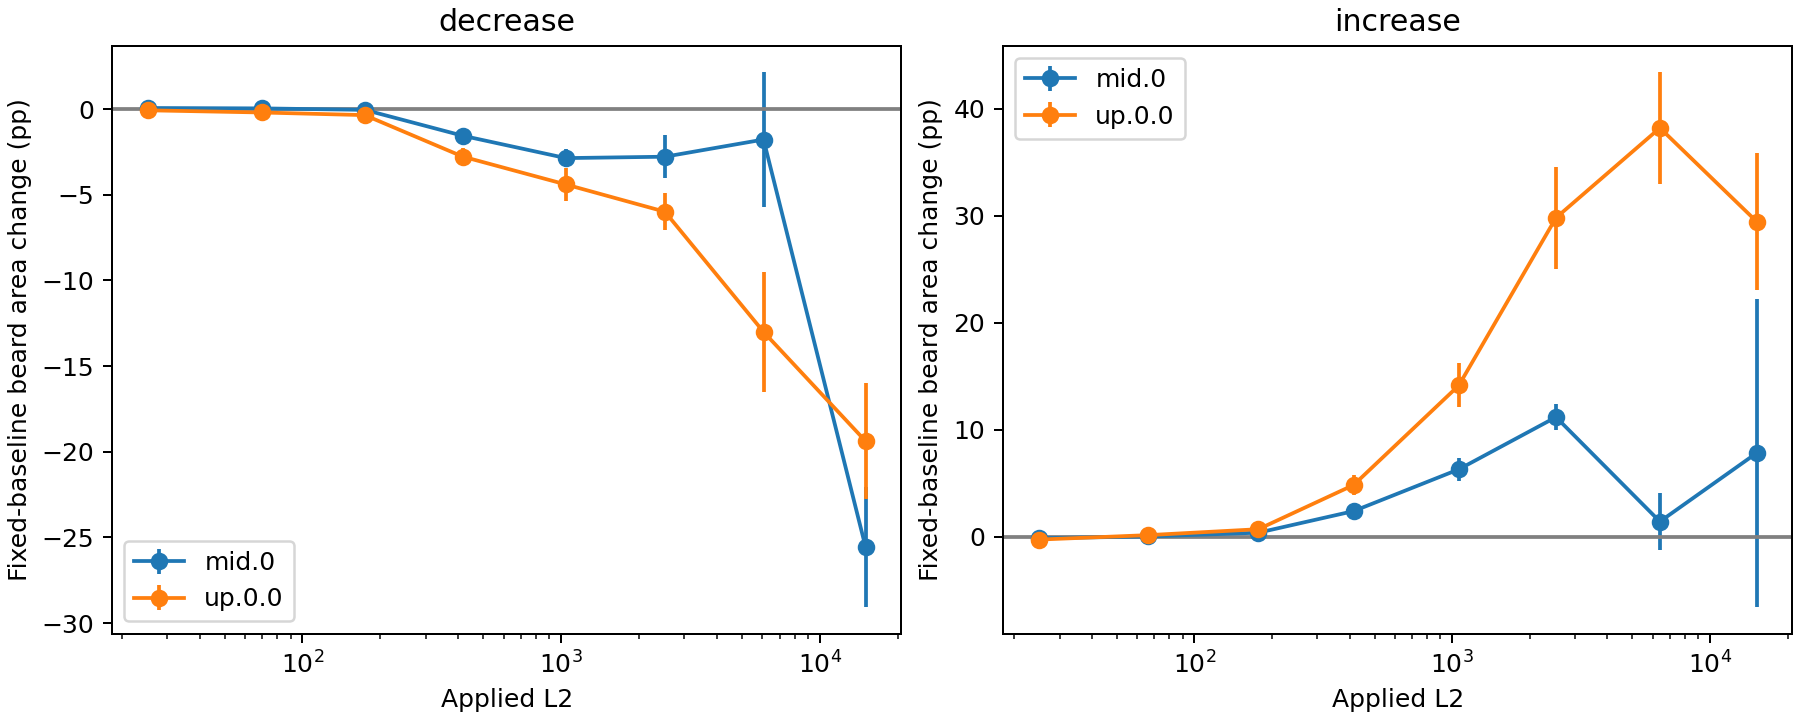

Values plotted in this chart, from the file beside it:
direction, subset, layer, center, mean, sem, pairs
decrease, all, mid.0, 25.21, 0.06338, , 1
decrease, all, up.0.0, 25.21, -0.07024, , 1
decrease, all, mid.0, 69.49, 0.04146, 0.03914, 7
decrease, all, up.0.0, 69.49, -0.1976, 0.1812, 7
decrease, all, mid.0, 174.2, -0.0446, 0.07533, 12
decrease, all, up.0.0, 174.2, -0.3517, 0.4251, 12
decrease, all, mid.0, 416.9, -1.556, 0.3057, 18
decrease, all, up.0.0, 416.9, -2.775, 0.4951, 18
decrease, all, mid.0, 1044, -2.86, 0.5431, 18
decrease, all, up.0.0, 1044, -4.399, 0.9534, 18
decrease, all, mid.0, 2520, -2.779, 1.258, 17
decrease, all, up.0.0, 2520, -5.989, 1.076, 17
decrease, all, mid.0, 6064, -1.776, 3.927, 11
decrease, all, up.0.0, 6064, -13, 3.511, 11
decrease, all, mid.0, 15047, -25.57, 3.496, 9
decrease, all, up.0.0, 15047, -19.38, 3.369, 9
decrease, baseline_bearded, mid.0, 29.61, 0.06338, , 1
decrease, baseline_bearded, up.0.0, 29.61, -0.07024, , 1
decrease, baseline_bearded, mid.0, 72.07, 0.1194, 0.1199, 3
decrease, baseline_bearded, up.0.0, 72.07, -0.4571, 0.3811, 3
decrease, baseline_bearded, mid.0, 177.7, -0.05967, 0.1048, 8
decrease, baseline_bearded, up.0.0, 177.7, -0.6046, 0.617, 8
decrease, baseline_bearded, mid.0, 427.3, -2.093, 0.6043, 14
decrease, baseline_bearded, up.0.0, 427.3, -3.513, 0.5738, 14
decrease, baseline_bearded, mid.0, 1081, -3.978, 1.34, 14
decrease, baseline_bearded, up.0.0, 1081, -5.945, 1.7, 14
decrease, baseline_bearded, mid.0, 2637, -4.324, 2.144, 13
decrease, baseline_bearded, up.0.0, 2637, -8.175, 1.983, 13
decrease, baseline_bearded, mid.0, 6542, -2.682, 4.42, 10
decrease, baseline_bearded, up.0.0, 6542, -14.08, 3.505, 10
decrease, baseline_bearded, mid.0, 15047, -25.57, 3.496, 9
decrease, baseline_bearded, up.0.0, 15047, -19.38, 3.369, 9
increase, all, mid.0, 24.89, -0.1574, , 1
increase, all, up.0.0, 24.89, -0.2847, , 1
increase, all, mid.0, 65.96, 0.0073, 0.1221, 7
increase, all, up.0.0, 65.96, 0.1306, 0.2072, 7
increase, all, mid.0, 177.1, 0.3606, 0.3356, 12
increase, all, up.0.0, 177.1, 0.6857, 0.608, 12
increase, all, mid.0, 414.6, 2.378, 0.5619, 18
increase, all, up.0.0, 414.6, 4.819, 0.9503, 18
increase, all, mid.0, 1061, 6.287, 1.09, 18
increase, all, up.0.0, 1061, 14.13, 2.054, 18
increase, all, mid.0, 2528, 11.17, 1.199, 17
increase, all, up.0.0, 2528, 29.81, 4.747, 17
increase, all, mid.0, 6395, 1.4, 2.665, 11
increase, all, up.0.0, 6395, 38.22, 5.21, 11
increase, all, mid.0, 15171, 7.809, 14.41, 9
increase, all, up.0.0, 15171, 29.47, 6.389, 9
increase, baseline_bearded, mid.0, 29.61, -0.1574, , 1
increase, baseline_bearded, up.0.0, 29.61, -0.2847, , 1
increase, baseline_bearded, mid.0, 69.49, -0.03384, 0.3676, 3
increase, baseline_bearded, up.0.0, 69.49, 0.2498, 0.553, 3
increase, baseline_bearded, mid.0, 177.4, 0.462, 0.4308, 8
increase, baseline_bearded, up.0.0, 177.4, 1.094, 0.8998, 8
increase, baseline_bearded, mid.0, 406.7, 2.948, 0.5709, 14
increase, baseline_bearded, up.0.0, 406.7, 5.678, 0.6564, 14
increase, baseline_bearded, mid.0, 1084, 7.64, 0.8775, 14
increase, baseline_bearded, up.0.0, 1084, 16, 1.296, 14
increase, baseline_bearded, mid.0, 2629, 14.3, 2.343, 13
increase, baseline_bearded, up.0.0, 2629, 35.08, 4.161, 13
... 4 more rows
